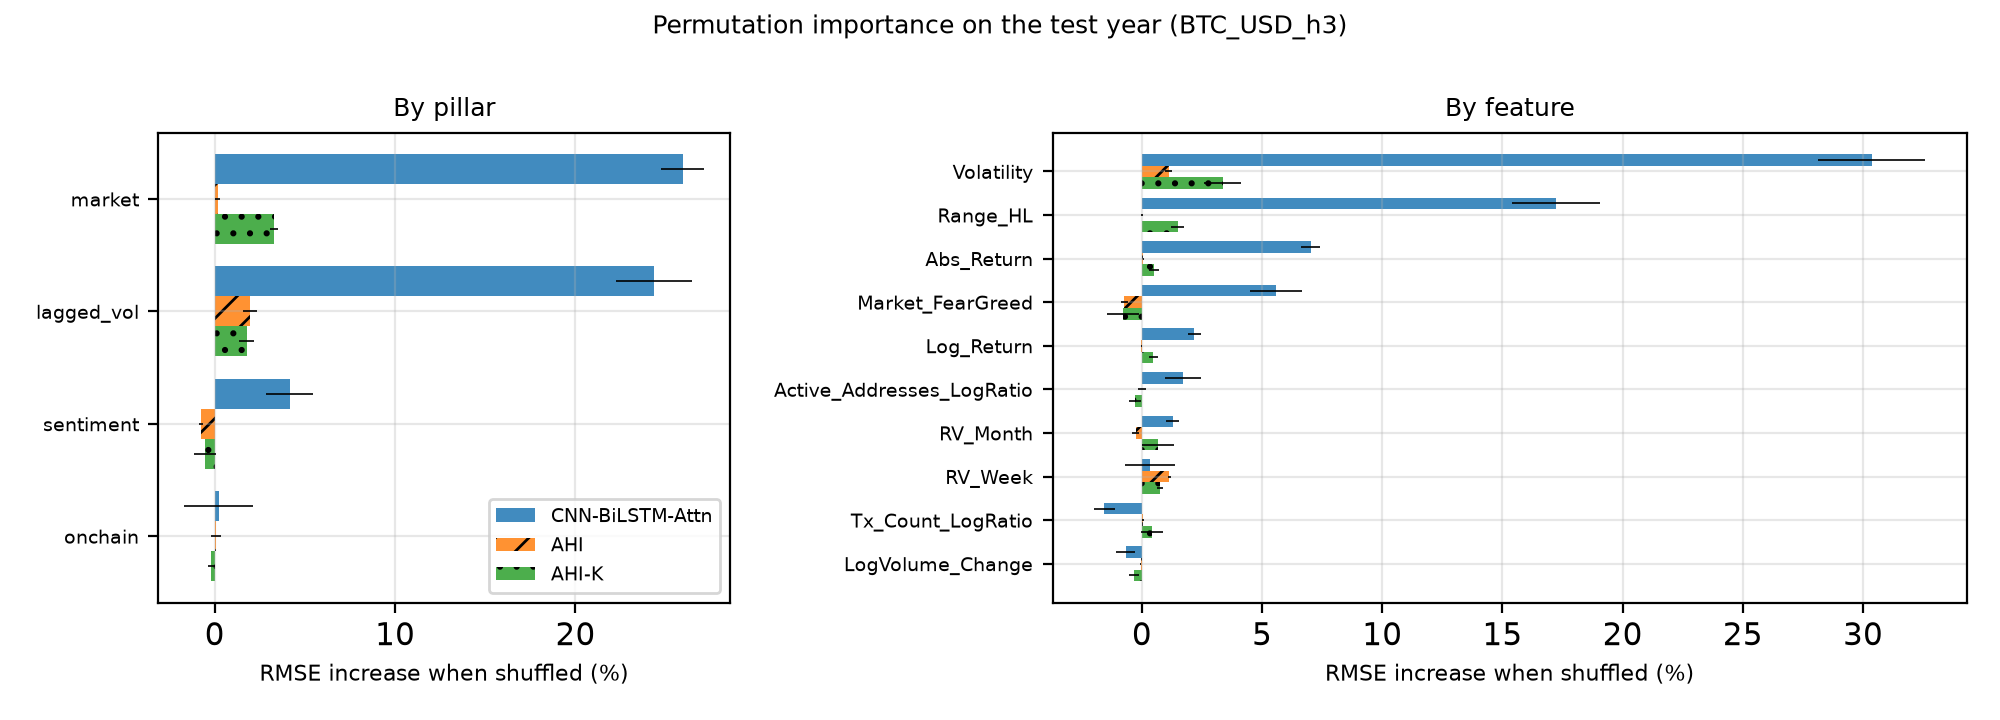

The table this chart was drawn from, first rows:
Ticker, Horizon, Model, Level, Name, Pillar, BaseRMSE, DeltaRMSE, DeltaRMSE_std, RelIncrease
BTC-USD, 3, CNN-BiLSTM-Attn, feature, Log_Return, market, 0.005928, 0.0001292, 1.6018092169780114e-05, 0.02179
BTC-USD, 3, CNN-BiLSTM-Attn, feature, Abs_Return, market, 0.005928, 0.0004161, 2.3821392765404436e-05, 0.07019
BTC-USD, 3, CNN-BiLSTM-Attn, feature, Range_HL, market, 0.005928, 0.001021, 0.0001092, 0.1723
BTC-USD, 3, CNN-BiLSTM-Attn, feature, LogVolume_Change, market, 0.005928, -3.926626217142498e-05, 2.34134159240007e-05, -0.006624
BTC-USD, 3, CNN-BiLSTM-Attn, feature, Market_FearGreed, sentiment, 0.005928, 0.00033, 6.379795224589597e-05, 0.05567
BTC-USD, 3, CNN-BiLSTM-Attn, feature, Active_Addresses_LogRatio, onchain, 0.005928, 0.0001013, 4.547907219383678e-05, 0.01709
BTC-USD, 3, CNN-BiLSTM-Attn, feature, Tx_Count_LogRatio, onchain, 0.005928, -9.220947424685398e-05, 2.5589014467355135e-05, -0.01555
BTC-USD, 3, CNN-BiLSTM-Attn, feature, Volatility, lagged_vol, 0.005928, 0.001799, 0.0001328, 0.3036
BTC-USD, 3, CNN-BiLSTM-Attn, feature, RV_Week, lagged_vol, 0.005928, 2.041326269085625e-05, 6.224267924375233e-05, 0.003444
BTC-USD, 3, CNN-BiLSTM-Attn, feature, RV_Month, lagged_vol, 0.005928, 7.585099129028255e-05, 1.6485745966490458e-05, 0.0128
BTC-USD, 3, CNN-BiLSTM-Attn, pillar, lagged_vol, lagged_vol, 0.005928, 0.001443, 0.0001256, 0.2435
BTC-USD, 3, CNN-BiLSTM-Attn, pillar, market, market, 0.005928, 0.001538, 6.995217290878937e-05, 0.2595
BTC-USD, 3, CNN-BiLSTM-Attn, pillar, onchain, onchain, 0.005928, 1.257938768283156e-05, 0.000112, 0.002122
BTC-USD, 3, CNN-BiLSTM-Attn, pillar, sentiment, sentiment, 0.005928, 0.0002463, 7.62418711916762e-05, 0.04154
BTC-USD, 3, AHI, feature, Log_Return, market, 0.004126, -7.980450096662512e-07, 9.340335425961384e-07, -0.0001934
BTC-USD, 3, AHI, feature, Abs_Return, market, 0.004126, 2.7204274711457867e-06, 6.080643729371051e-07, 0.0006594
BTC-USD, 3, AHI, feature, Range_HL, market, 0.004126, 3.7623995135464133e-07, 1.2385701966232466e-06, 9.119517496338152e-05
BTC-USD, 3, AHI, feature, LogVolume_Change, market, 0.004126, -2.260357397817006e-06, 8.992389418372275e-07, -0.0005479
BTC-USD, 3, AHI, feature, Market_FearGreed, sentiment, 0.004126, -3.0277337335702335e-05, 6.063640995398125e-06, -0.007339
BTC-USD, 3, AHI, feature, Active_Addresses_LogRatio, onchain, 0.004126, -1.6538362510032378e-08, 6.694653967715731e-06, -4.0086621776340674e-06
BTC-USD, 3, AHI, feature, Tx_Count_LogRatio, onchain, 0.004126, 2.182171265783725e-06, 1.935857496682933e-06, 0.0005289
BTC-USD, 3, AHI, feature, Volatility, lagged_vol, 0.004126, 4.5845723518930964e-05, 5.553812305703996e-06, 0.01111
BTC-USD, 3, AHI, feature, RV_Week, lagged_vol, 0.004126, 4.711793728711441e-05, 2.6730564872577205e-06, 0.01142
BTC-USD, 3, AHI, feature, RV_Month, lagged_vol, 0.004126, -1.0392403288885139e-05, 5.860492725763257e-06, -0.002519
BTC-USD, 3, AHI, pillar, lagged_vol, lagged_vol, 0.004126, 8.018742206069868e-05, 1.5909782006946116e-05, 0.01944
BTC-USD, 3, AHI, pillar, market, market, 0.004126, 6.546582136062428e-06, 5.438055816653828e-06, 0.001587
BTC-USD, 3, AHI, pillar, onchain, onchain, 0.004126, 3.2145125750534036e-06, 1.183254832748541e-05, 0.0007792
BTC-USD, 3, AHI, pillar, sentiment, sentiment, 0.004126, -3.1130638975414465e-05, 3.957229718693368e-06, -0.007546
BTC-USD, 3, AHI-K, feature, Log_Return, market, 0.00361, 1.6987265373972615e-05, 6.8469041473600326e-06, 0.004706
BTC-USD, 3, AHI-K, feature, Abs_Return, market, 0.00361, 1.773260032106516e-05, 7.5252267232694116e-06, 0.004913
BTC-USD, 3, AHI-K, feature, Range_HL, market, 0.00361, 5.35234770548983e-05, 1.047439794908832e-05, 0.01483
BTC-USD, 3, AHI-K, feature, LogVolume_Change, market, 0.00361, -1.1452828918224589e-05, 7.407383146882739e-06, -0.003173
BTC-USD, 3, AHI-K, feature, Market_FearGreed, sentiment, 0.00361, -2.830279104296691e-05, 2.4153461619105405e-05, -0.007841
BTC-USD, 3, AHI-K, feature, Active_Addresses_LogRatio, onchain, 0.00361, -1.0317335473064136e-05, 9.135081469500715e-06, -0.002858
BTC-USD, 3, AHI-K, feature, Tx_Count_LogRatio, onchain, 0.00361, 1.5176308913988738e-05, 1.664167884630907e-05, 0.004204
BTC-USD, 3, AHI-K, feature, Volatility, lagged_vol, 0.00361, 0.0001212, 2.763161384881949e-05, 0.03357
BTC-USD, 3, AHI-K, feature, RV_Week, lagged_vol, 0.00361, 2.7086210324877863e-05, 4.4791464649843844e-06, 0.007504
BTC-USD, 3, AHI-K, feature, RV_Month, lagged_vol, 0.00361, 2.411433392622486e-05, 2.425979037813793e-05, 0.006681
BTC-USD, 3, AHI-K, pillar, lagged_vol, lagged_vol, 0.00361, 6.396528219038827e-05, 1.5435546119144926e-05, 0.01772
BTC-USD, 3, AHI-K, pillar, market, market, 0.00361, 0.0001186, 7.318488301011984e-06, 0.03285
BTC-USD, 3, AHI-K, pillar, onchain, onchain, 0.00361, -6.4898147890350005e-06, 7.808596195775781e-06, -0.001798
BTC-USD, 3, AHI-K, pillar, sentiment, sentiment, 0.00361, -1.9752226792043617e-05, 2.1977634311479416e-05, -0.005472
